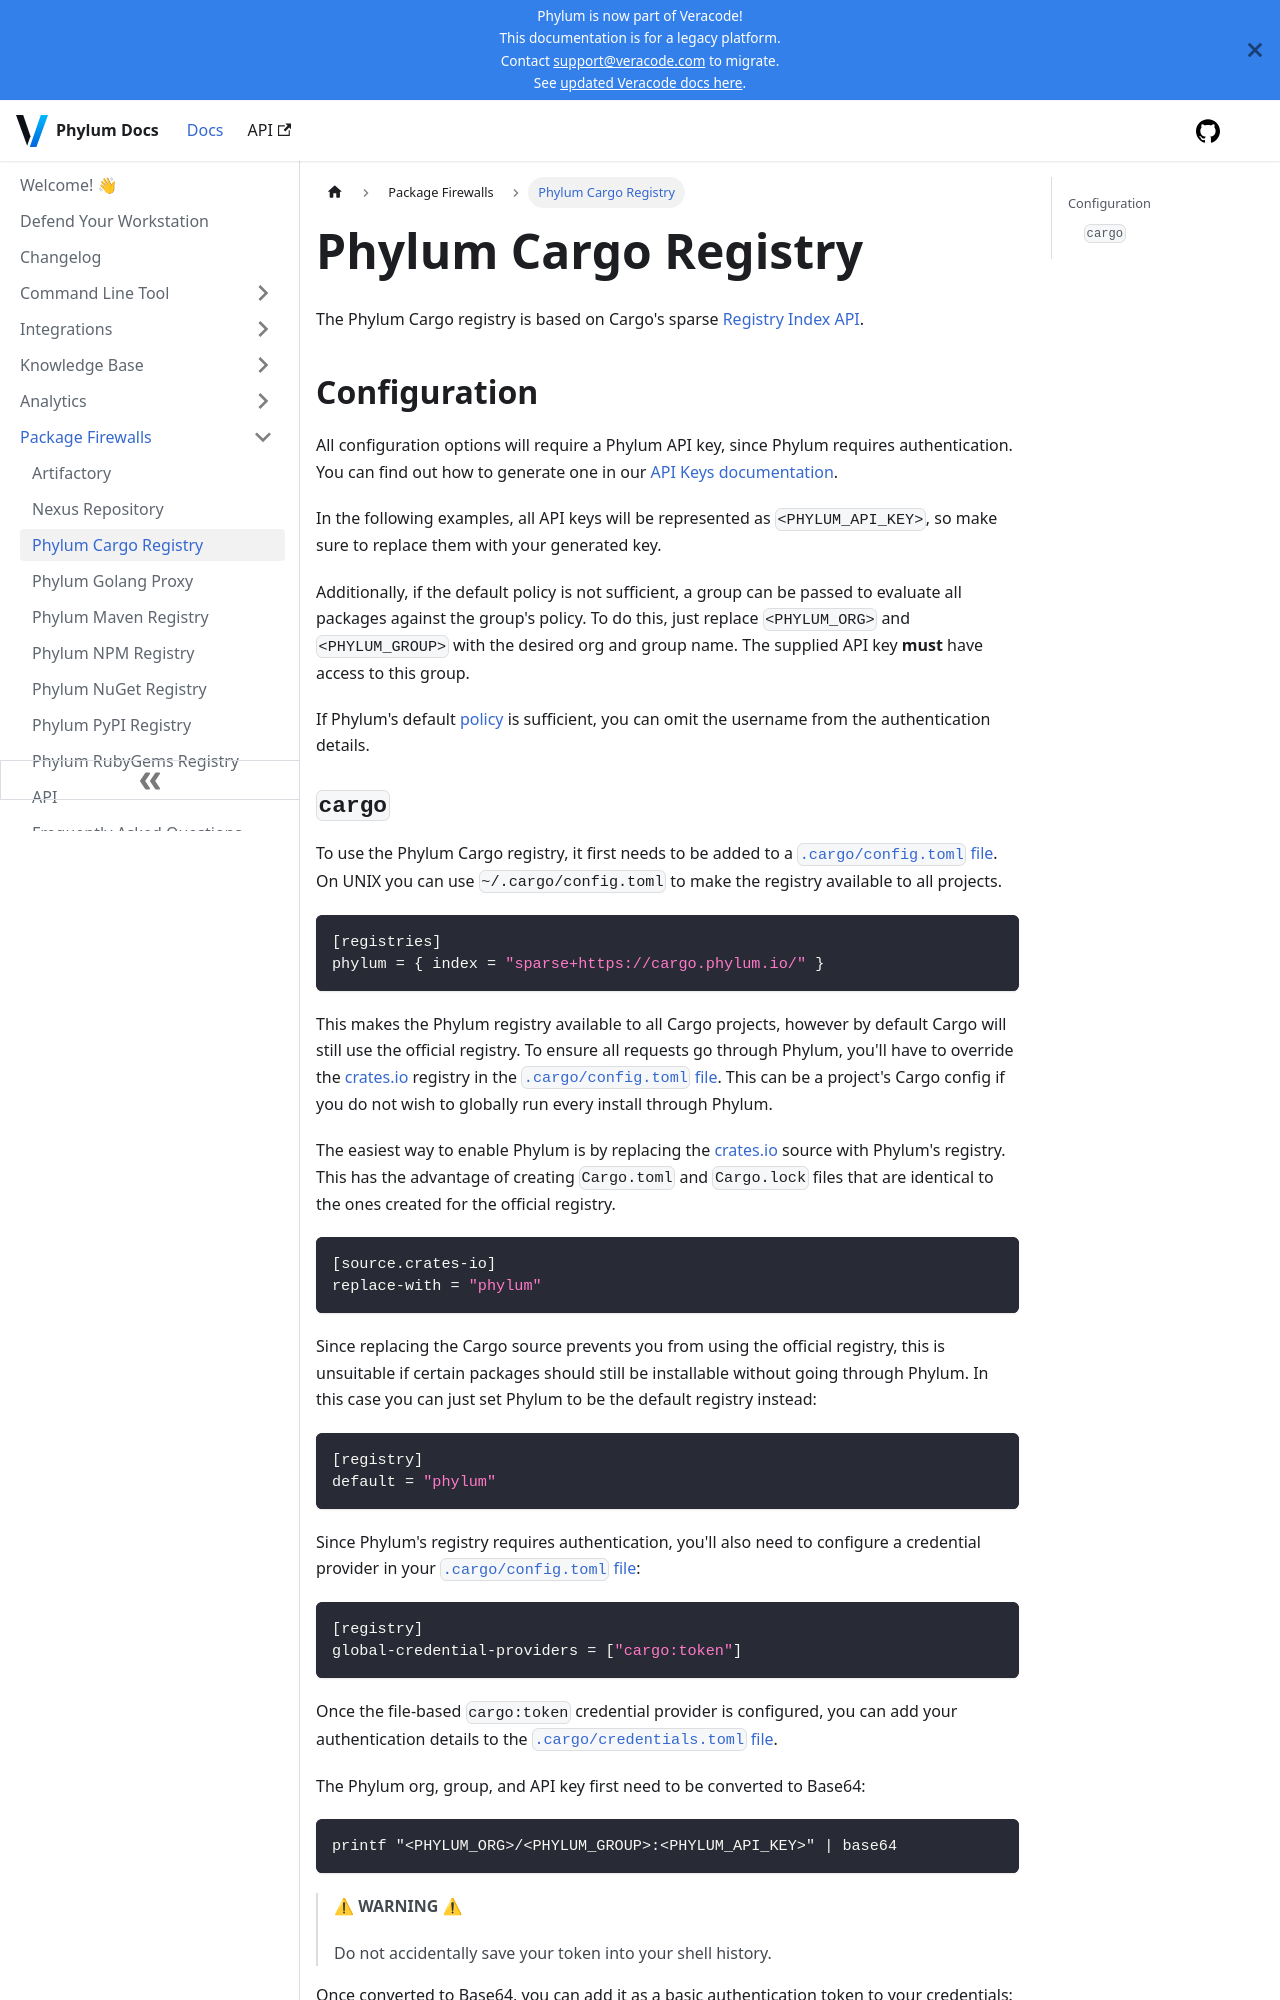

repository: phylum-dev/documentation · page: package_firewall/cargo.html · generator: docusaurus

# Phylum Cargo Registry

The Phylum Cargo registry is based on Cargo's sparse [Registry Index API].

[Registry Index API]: https://doc.rust-lang.org/cargo/reference/registry-index.html

## Configuration

All configuration options will require a Phylum API key, since Phylum requires
authentication. You can find out how to generate one in our
[API Keys documentation].

In the following examples, all API keys will be represented as
`<PHYLUM_API_KEY>`, so make sure to replace them with your generated key.

Additionally, if the default policy is not sufficient, a group can be passed to
evaluate all packages against the group's policy. To do this, just replace
`<PHYLUM_ORG>` and `<PHYLUM_GROUP>` with the desired org and group name. The
supplied API key **must** have access to this group.

If Phylum's default [policy] is sufficient, you can omit the username from the
authentication details.

[API Keys documentation]: ../knowledge_base/api-keys.md#generate-an-api-key
[policy]: ../knowledge_base/policy.md
